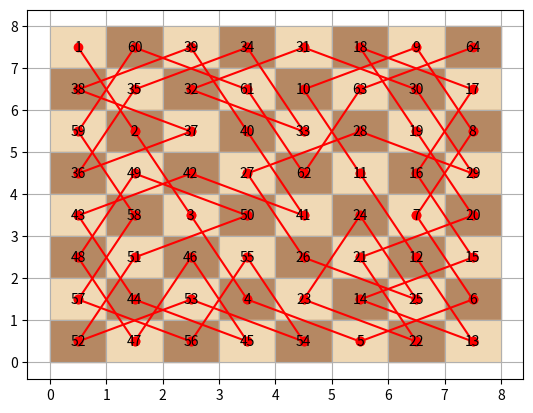

Python code for this plot:
import matplotlib.pyplot as plt

def get_node(x, y, n):
    return x * n + y

def generate_graph(graph, moves, n):
    for i in range(n):
        for j in range(n):
            curr = get_node(i, j, n)
            
            for move in moves:
                x = i + move[0]
                y = j + move[1]

                if 0 <= x < n and 0 <= y < n:
                    next = get_node(x, y, n)
                    graph[curr].append(next)

    return graph

def print_tour(path, n):
    board = [0 for _ in range(n * n)]

    for i, tiles in enumerate(path):
        board[tiles] = i + 1

    # Visualization part
    fig, ax = plt.subplots()
    ax.set_xticks(range(n+1))
    ax.set_yticks(range(n+1))
    ax.grid(True)

    # Adding color to the chessboard
    light_color = '#f0d9b5'  # Light color
    dark_color = '#b58863'   # Dark color

    def get_color(position):
        row, col = divmod(position, n)
        return light_color if (row + col) % 2 == 0 else dark_color

    for i in range(n):
        for j in range(n):
            ax.fill(
                [j, j + 1, j + 1, j],
                [n - i - 1, n - i - 1, n - i, n - i],
                color=get_color(i * n + j)
            )
            ax.text(j + 0.5, n - i - 0.5, board[i * n + j], ha='center', va='center', fontsize=10)

    for i in range(len(path) - 1):
        current_pos = divmod(path[i], n)
        next_pos = divmod(path[i + 1], n)
        plt.plot([current_pos[1] + 0.5, next_pos[1] + 0.5], [n - current_pos[0] - 0.5, n - next_pos[0] - 0.5], 'ro-')

    plt.show()

def find_path(node, visited, graph, n):
    visited.append(node)
    for neighbor in graph[node]:
        if neighbor not in visited:
            visited, done = find_path(neighbor, visited, graph, n)
            if done:
                return visited, True
            
    if len(visited) == n * n:
        return visited, True
    else:
        visited.pop()
        return visited, False


def open_tour(start_node, graph, n):
    path, done = find_path(start_node, [], graph, n)

    if done:
        print_tour(path, n)
    else:
        print("No solution")


n = 8
graph = {node: [] for node in range(n*n)}
moves = [(2, 1), (1, 2), (-1, 2), (-2, 1), (-2, -1), (-1, -2), (1, -2), (2, -1)]

graph = generate_graph(graph, moves, n)

x = 0
y = 0

open_tour(get_node(x, y, n), graph, n)